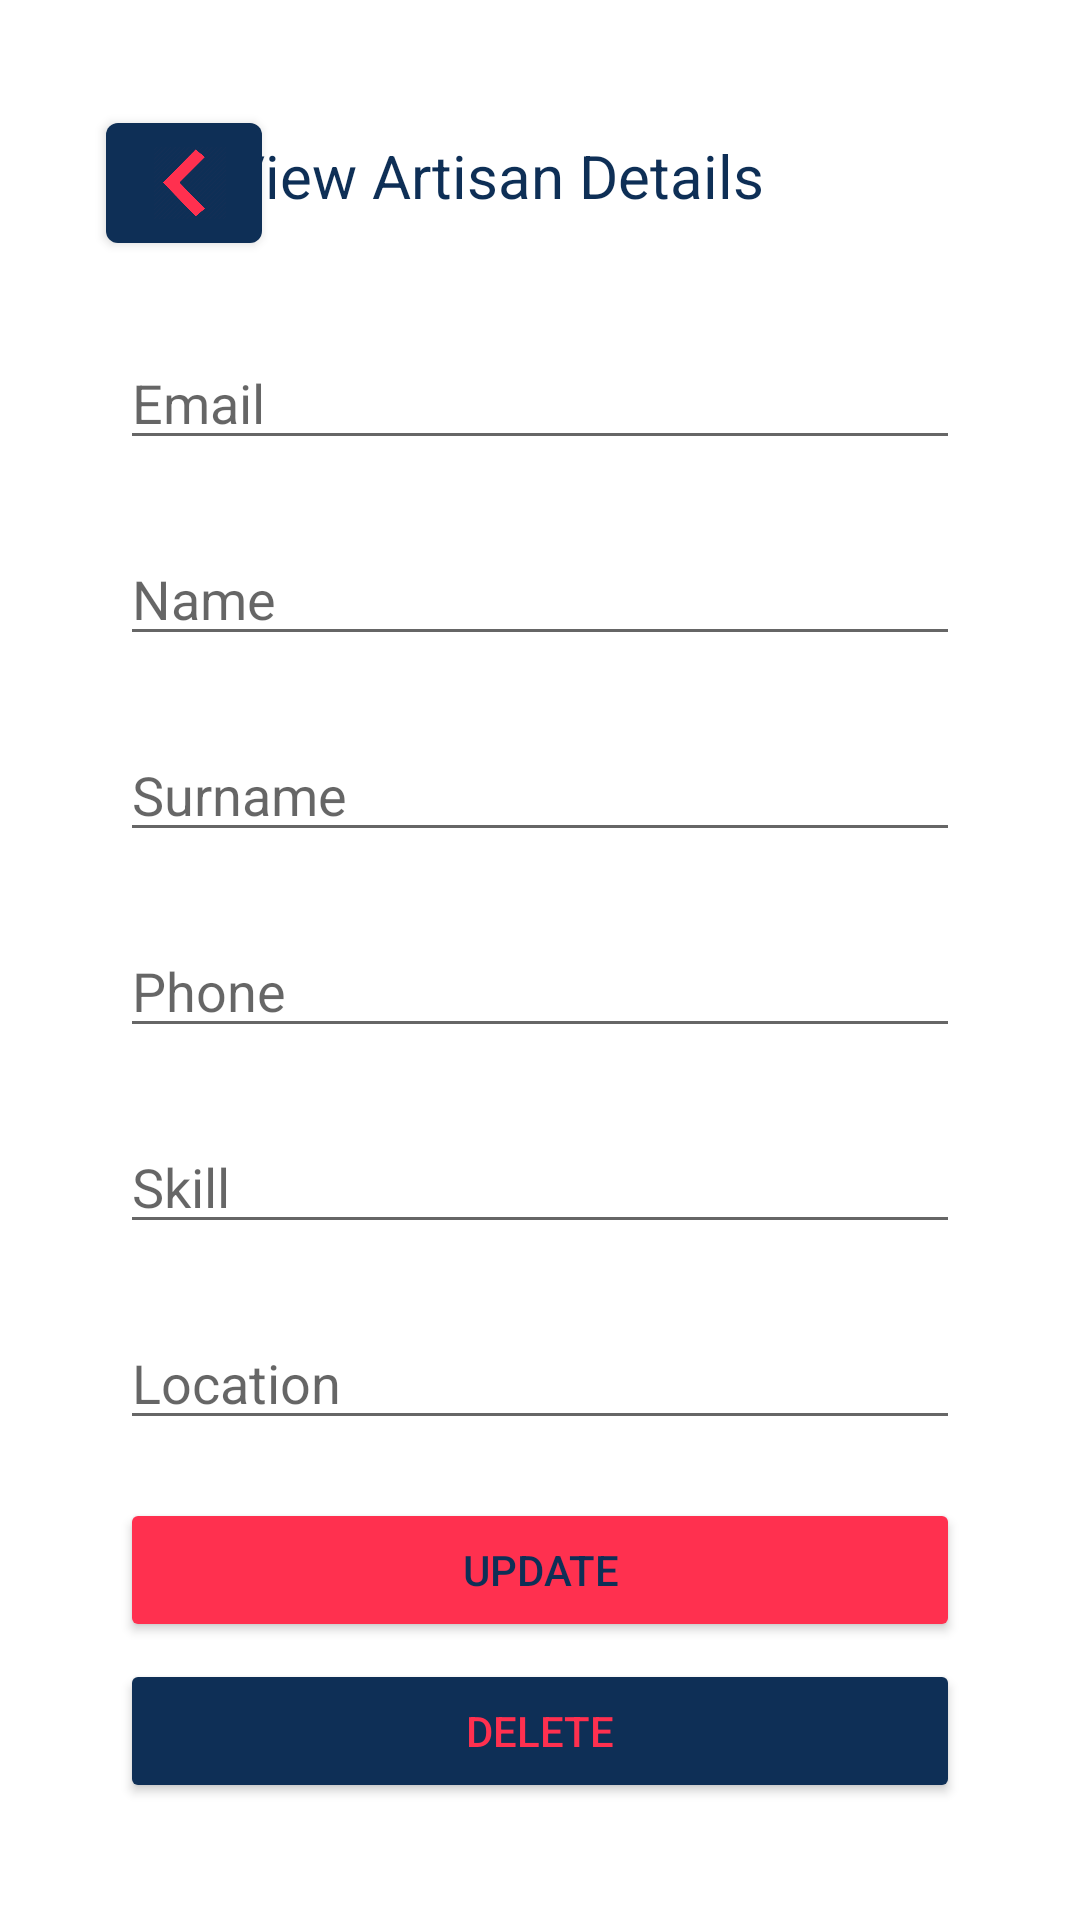

Layout XML and referenced resources for this Android screen:
<!-- AndroidManifest.xml: application theme Theme.CallaGuy -->
<!-- res/layout/activity_artisan_view.xml -->
<?xml version="1.0" encoding="utf-8"?>
<androidx.constraintlayout.widget.ConstraintLayout xmlns:android="http://schemas.android.com/apk/res/android"
    xmlns:app="http://schemas.android.com/apk/res-auto"
    xmlns:tools="http://schemas.android.com/tools"
    android:id="@+id/container"
    android:layout_width="match_parent"
    android:layout_height="match_parent"
    android:paddingLeft="16dp"
    android:paddingTop="16dp"
    android:paddingRight="16dp"
    android:paddingBottom="16dp"
    tools:context=".ArtisanViewActivity">

    <com.google.android.material.button.MaterialButton
        android:id="@+id/btn_back"
        android:layout_width="52dp"
        android:layout_height="52dp"
        android:text=""
        android:textColor="#0e2f56"
        app:backgroundTint="#0E2F56"
        app:icon="@drawable/back"
        app:iconSize="24dp"
        app:iconTint="#FF304F"
        app:layout_constraintBottom_toBottomOf="parent"
        app:layout_constraintEnd_toEndOf="parent"
        app:layout_constraintHorizontal_bias="0.07"
        app:layout_constraintStart_toStartOf="parent"
        app:layout_constraintTop_toTopOf="parent"
        app:layout_constraintVertical_bias="0.034" />

    <TextView
        android:id="@+id/text_artisan_client"
        android:layout_width="280dp"
        android:layout_height="wrap_content"
        android:text="View Artisan Details"
        android:textColor="#0e2f56"
        android:textSize="20sp"
        app:layout_constraintBottom_toBottomOf="parent"
        app:layout_constraintEnd_toEndOf="parent"
        app:layout_constraintStart_toEndOf="@+id/btn_back"
        app:layout_constraintTop_toTopOf="parent"
        app:layout_constraintVertical_bias="0.05" />


    <EditText
        android:id="@+id/text_email"
        android:layout_width="0dp"
        android:layout_height="wrap_content"
        android:layout_marginStart="24dp"
        android:layout_marginTop="96dp"
        android:layout_marginEnd="24dp"
        android:hint="Email"
        android:inputType="textEmailAddress"
        android:selectAllOnFocus="true"
        app:layout_constraintEnd_toEndOf="parent"
        app:layout_constraintStart_toStartOf="parent"
        app:layout_constraintTop_toTopOf="parent" />


    <EditText
        android:id="@+id/name"
        android:layout_width="0dp"
        android:layout_height="wrap_content"
        android:layout_marginStart="24dp"
        android:layout_marginTop="24dp"
        android:layout_marginEnd="24dp"
        android:hint="Name"
        android:inputType="textPersonName"
        android:selectAllOnFocus="true"
        app:layout_constraintEnd_toEndOf="parent"
        app:layout_constraintHorizontal_bias="0.218"
        app:layout_constraintStart_toStartOf="parent"
        app:layout_constraintTop_toBottomOf="@+id/text_email" />

    <EditText
        android:id="@+id/surname"
        android:layout_width="0dp"
        android:layout_height="wrap_content"
        android:layout_marginStart="24dp"
        android:layout_marginTop="24dp"
        android:layout_marginEnd="24dp"
        android:hint="Surname"
        android:inputType="textPersonName"
        android:selectAllOnFocus="true"
        app:layout_constraintEnd_toEndOf="parent"
        app:layout_constraintHorizontal_bias="0.218"
        app:layout_constraintStart_toStartOf="parent"
        app:layout_constraintTop_toBottomOf="@+id/name" />

    <EditText
        android:id="@+id/phone"
        android:layout_width="0dp"
        android:layout_height="wrap_content"
        android:layout_marginStart="24dp"
        android:layout_marginTop="24dp"
        android:layout_marginEnd="24dp"
        android:hint="Phone"
        android:inputType="textPersonName"
        android:selectAllOnFocus="true"
        app:layout_constraintEnd_toEndOf="parent"
        app:layout_constraintHorizontal_bias="0.218"
        app:layout_constraintStart_toStartOf="parent"
        app:layout_constraintTop_toBottomOf="@+id/surname" />

    <EditText
        android:id="@+id/skill"
        android:layout_width="0dp"
        android:layout_height="wrap_content"
        android:layout_marginStart="24dp"
        android:layout_marginTop="24dp"
        android:layout_marginEnd="24dp"
        android:hint="Skill"
        android:inputType="textPersonName"
        android:selectAllOnFocus="true"
        app:layout_constraintEnd_toEndOf="parent"
        app:layout_constraintHorizontal_bias="0.218"
        app:layout_constraintStart_toStartOf="parent"
        app:layout_constraintTop_toBottomOf="@+id/phone" />

    <EditText
        android:id="@+id/location"
        android:layout_width="0dp"
        android:layout_height="wrap_content"
        android:layout_marginStart="24dp"
        android:layout_marginTop="24dp"
        android:layout_marginEnd="24dp"
        android:hint="Location"
        android:inputType="textPersonName"
        android:selectAllOnFocus="true"
        app:layout_constraintEnd_toEndOf="parent"
        app:layout_constraintHorizontal_bias="0.218"
        app:layout_constraintStart_toStartOf="parent"
        app:layout_constraintTop_toBottomOf="@+id/skill" />


    <Button
        android:id="@+id/btn_artisan_view_update"
        android:layout_width="0dp"
        android:layout_marginStart="24dp"
        android:layout_marginEnd="24dp"
        android:layout_height="wrap_content"
        android:text="Update"
        app:backgroundTint="#FF304F"
        android:textColor="#0e2f56"
        app:layout_constraintBottom_toBottomOf="parent"
        app:layout_constraintEnd_toEndOf="parent"
        app:layout_constraintStart_toStartOf="parent"
        app:layout_constraintTop_toBottomOf="@+id/location"
        app:layout_constraintVertical_bias="0.2"/>


    <Button
        android:id="@+id/btn_artisan_view_delete"
        android:layout_width="0dp"
        android:layout_marginStart="24dp"
        android:layout_marginEnd="24dp"
        android:layout_height="wrap_content"
        android:text="Delete"
        app:backgroundTint="#0e2f56"
        android:textColor="#FF304F"
        app:layout_constraintBottom_toBottomOf="parent"
        app:layout_constraintEnd_toEndOf="parent"
        app:layout_constraintStart_toStartOf="parent"
        app:layout_constraintTop_toBottomOf="@+id/btn_artisan_view_update"
        app:layout_constraintVertical_bias="0.2"/>

</androidx.constraintlayout.widget.ConstraintLayout>
<!-- resources referenced by this layout -->
<resources>
  <!-- drawable back: png bitmap (drawable-v24, 6874 bytes) -->
  <style name="Theme.CallaGuy" parent="Theme.MaterialComponents.DayNight.DarkActionBar">
          
          <item name="colorPrimary">#0e2f56</item>
          <item name="colorPrimaryVariant">#FF304F</item>
          <item name="colorOnPrimary">@color/white</item>
          
          <item name="colorSecondary">@color/teal_200</item>
          <item name="colorSecondaryVariant">@color/teal_700</item>
          <item name="colorOnSecondary">@color/black</item>
          
          <item name="android:statusBarColor" tools:targetApi="l">?attr/colorPrimaryVariant</item>
          
      </style>
  <color name="white">#FFFFFFFF</color>
  <color name="teal_200">#FF03DAC5</color>
  <color name="teal_700">#FF018786</color>
  <color name="black">#FF000000</color>
</resources>
